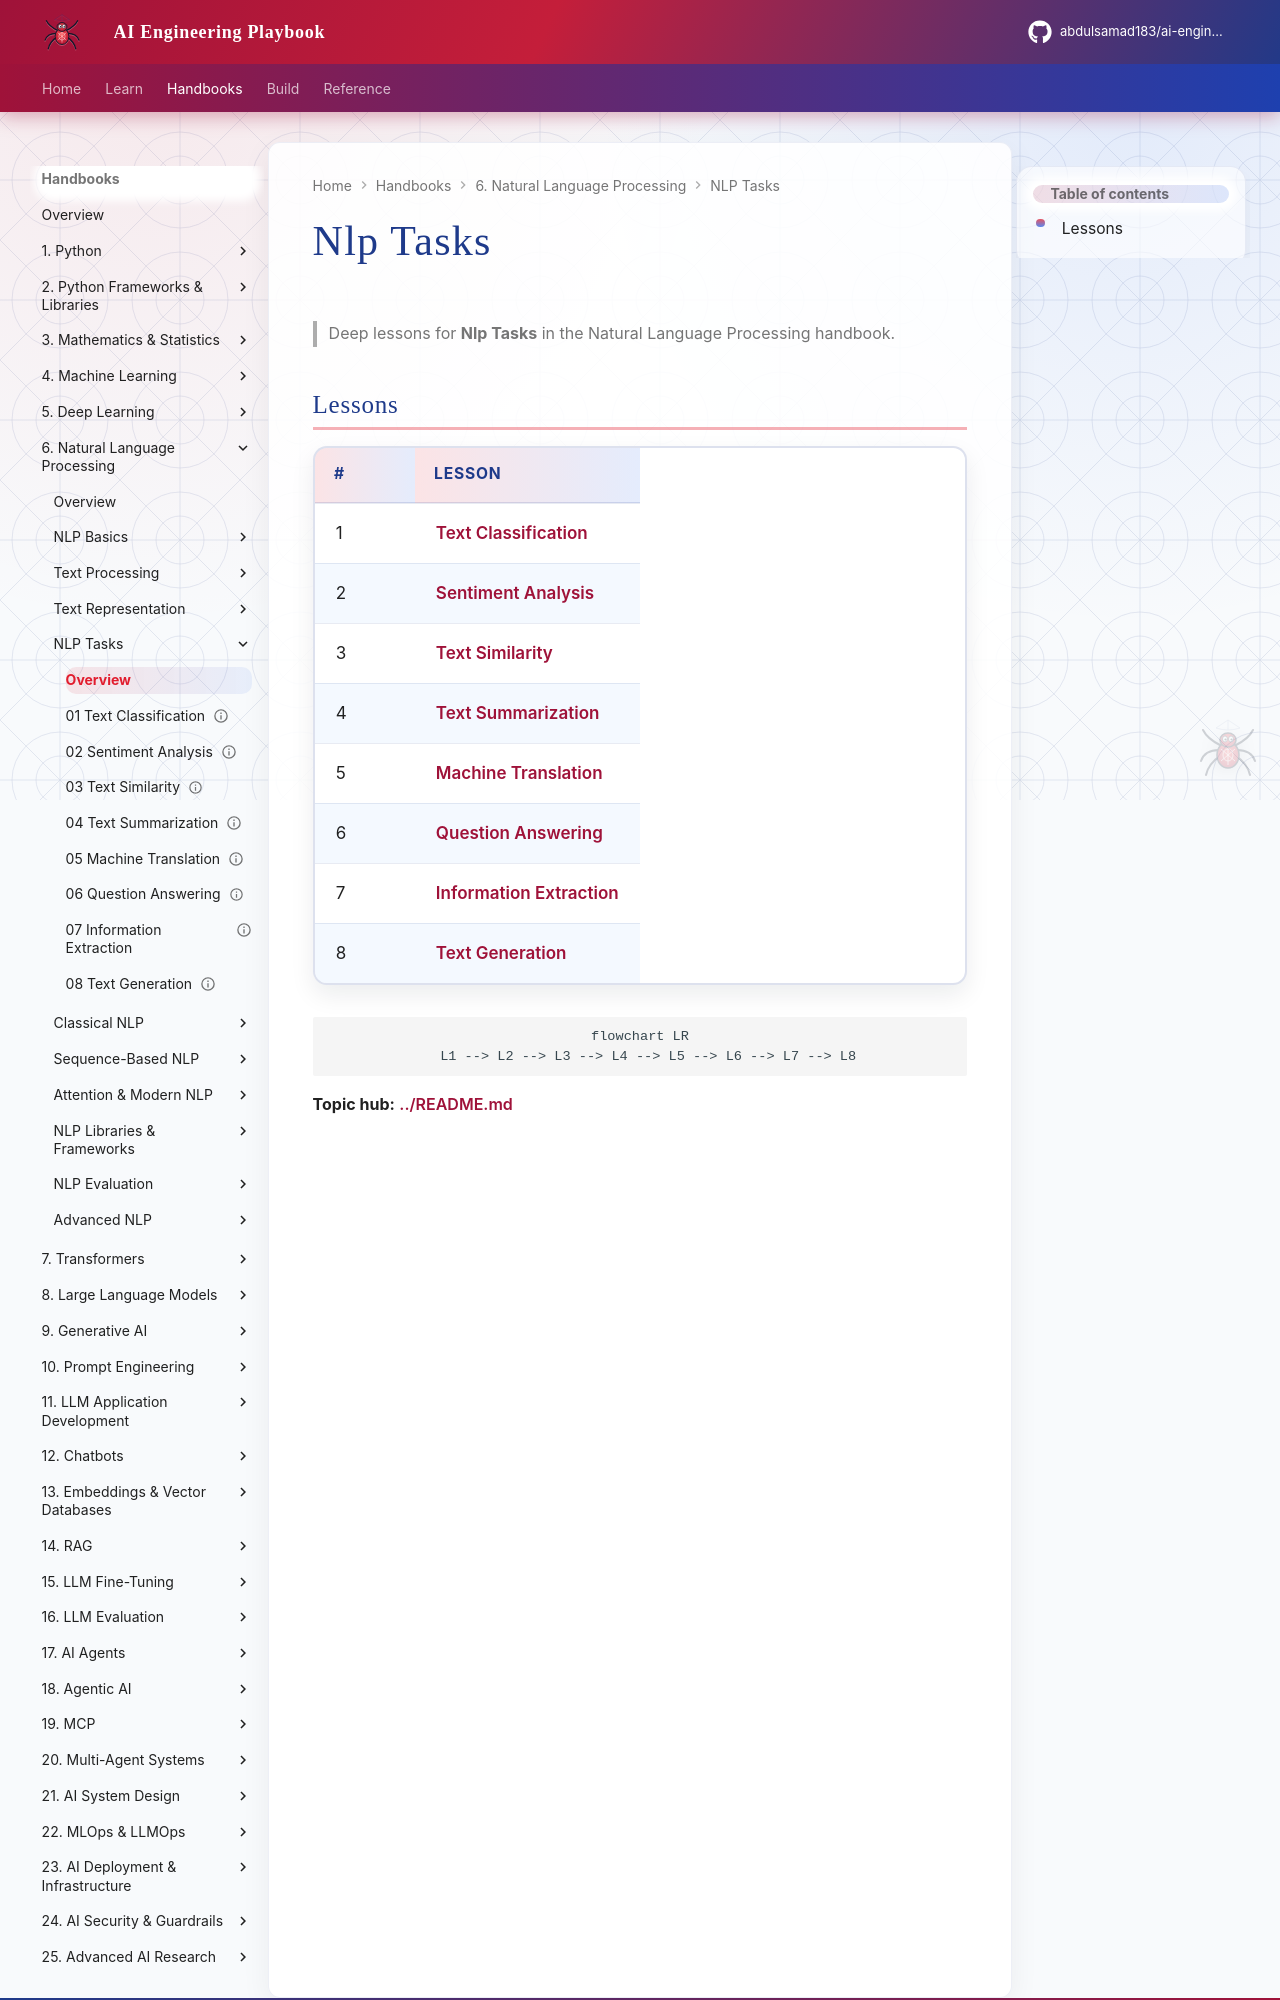

repository: abdulsamad183/ai-engineering-playbook · page: domains/natural-language-processing/nlp-tasks/index.html · generator: mkdocs

# Nlp Tasks

> Deep lessons for **Nlp Tasks** in the Natural Language Processing handbook.

## Lessons

| # | Lesson |
|---|--------|
| 1 | [Text Classification](01-text-classification.md) |
| 2 | [Sentiment Analysis](02-sentiment-analysis.md) |
| 3 | [Text Similarity](03-text-similarity.md) |
| 4 | [Text Summarization](04-text-summarization.md) |
| 5 | [Machine Translation](05-machine-translation.md) |
| 6 | [Question Answering](06-question-answering.md) |
| 7 | [Information Extraction](07-information-extraction.md) |
| 8 | [Text Generation](08-text-generation.md) |
